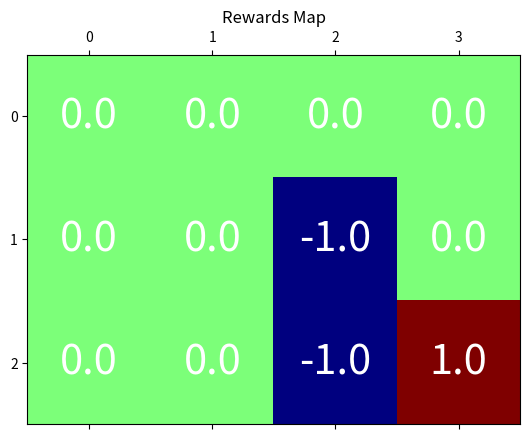
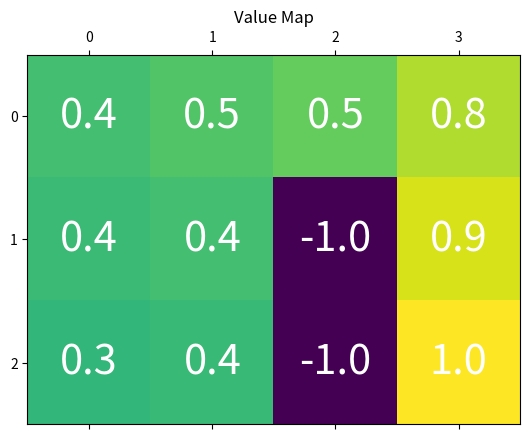
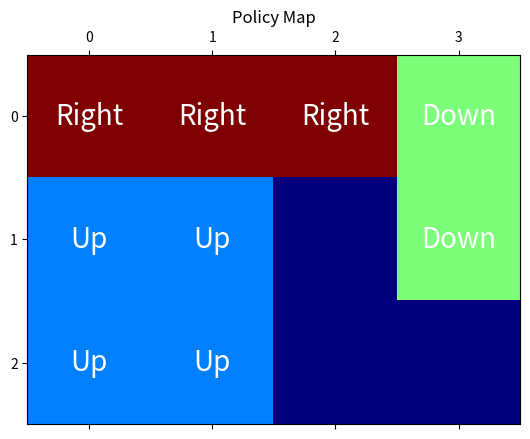

These charts were generated, in order, by the following Python code:
# -*- coding: utf-8 -*-
"""
CMP501 Practical Week 6
Markov Decision Processes

Kean Lee Kang
Abertay University
2021

Adapted from 
https://towardsdatascience.com/how-to-code-the-value-iteration-algorithm-for-reinforcement-learning-8fb806e117d1
https://github.com/francoisstamant/reinforcement-learning-mdp/blob/main/mdp.py
"""
print(__doc__)

import numpy as np
import matplotlib.pyplot as plt

'''==================================================
Initial set up
=================================================='''

#Hyperparameters
SMALL_ENOUGH = 0.005
GAMMA = 0.9         
NOISE = 0.10  

#Define all states
all_states=[]
for i in range(3):
    for j in range(4):
            all_states.append((i,j))

#Define rewards for all states
rewards = {}
for i in all_states:
    if i == (1,2):
        rewards[i] = -1
    elif i == (2,2):
        rewards[i] = -1
    elif i == (2,3):
        rewards[i] = 1
    else:
        rewards[i] = 0

#Dictionary of possible actions. We have two "end" states (1,2 and 2,2)
actions = {
    (0,0):('D', 'R'), 
    (0,1):('D', 'R', 'L'),    
    (0,2):('D', 'L', 'R'),
    (0,3):('D', 'L'),
    (1,0):('D', 'U', 'R'),
    (1,1):('D', 'R', 'L', 'U'),
    #(1,2):('D', 'R', 'L', 'U'),
    (1,3):('D', 'L', 'U'),
    (2,0):('U', 'R'),
    (2,1):('U', 'L', 'R'),
    #(2,2):('U', 'L', 'R'),
    #(2,3):('U', 'L'),
    }

#Define an initial policy
policy={}
for s in actions.keys():
    policy[s] = np.random.choice(actions[s])

#Define initial value function 
V={}
for s in all_states:
    if s in actions.keys():
        V[s] = 0
    if s ==(2,2):
        V[s]=-1
    if s == (1,2):
        V[s]=-1
    if s == (2,3):
        V[s]=1
        
'''==================================================
Value Iteration
=================================================='''

iteration = 0

while True:
    biggest_change = 0
    for s in all_states:            
        if s in policy:
            
            old_v = V[s]
            new_v = 0
            
            for a in actions[s]:
                if a == 'U':
                    nxt = [s[0]-1, s[1]]
                if a == 'D':
                    nxt = [s[0]+1, s[1]]
                if a == 'L':
                    nxt = [s[0], s[1]-1]
                if a == 'R':
                    nxt = [s[0], s[1]+1]

                #Choose a new random action to do (transition probability)
                random_1=np.random.choice([i for i in actions[s] if i != a])
                if random_1 == 'U':
                    act = [s[0]-1, s[1]]
                if random_1 == 'D':
                    act = [s[0]+1, s[1]]
                if random_1 == 'L':
                    act = [s[0], s[1]-1]
                if random_1 == 'R':
                    act = [s[0], s[1]+1]

                #Calculate the value
                nxt = tuple(nxt)
                act = tuple(act)
                v = rewards[s] + (GAMMA * ((1-NOISE)* V[nxt] + (NOISE * V[act]))) 
                if v > new_v: #Is this the best action so far? If so, keep it
                    new_v = v
                    policy[s] = a

       #Save the best of all actions for the state                                
            V[s] = new_v
            biggest_change = max(biggest_change, np.abs(old_v - V[s]))

            
   #See if the loop should stop now         
    if biggest_change < SMALL_ENOUGH:
        break
    iteration += 1
    
# Visualize results
# Plot rewards map
rewards_matrix = np.zeros((3,4))
for coordinates in rewards.keys():
    rewards_matrix[coordinates[0],coordinates[1]] = rewards[coordinates]
 
fig, ax = plt.subplots()
plt.title('Rewards Map')
ax.matshow(rewards_matrix, cmap='jet')
for (i, j), z in np.ndenumerate(rewards_matrix):
    ax.text(j, i, '{:0.1f}'.format(z), ha='center', va='center', color='white', fontsize=30)
plt.show()

# Plot values map
V_matrix = np.zeros((3,4))
for coordinates in V.keys():
    V_matrix[coordinates[0],coordinates[1]] = V[coordinates]
    
fig, ax = plt.subplots()
plt.title('Value Map')
ax.matshow(V_matrix, cmap='viridis')
for (i, j), z in np.ndenumerate(V_matrix):
    ax.text(j, i, '{:0.1f}'.format(z), ha='center', va='center', color='white', fontsize=30)
plt.show()

# Plot policy map
policy_matrix = np.zeros((3,4))
policy_dict = {'U':0.25, 'D':0.5, 'L':0.75, 'R':1}
policy_inverse_dict = {0:'', 0.25:'Up', 0.5:'Down', 0.75:'Left', 1:'Right'}
for coordinates in policy.keys():
    policy_matrix[coordinates[0],coordinates[1]] = policy_dict[policy[coordinates]]

fig, ax = plt.subplots()
plt.title('Policy Map')
ax.matshow(policy_matrix, cmap='jet')
for (i, j), z in np.ndenumerate(policy_matrix):
    ax.text(j, i, policy_inverse_dict[z], ha='center', va='center', color='white', fontsize=20)
plt.show()